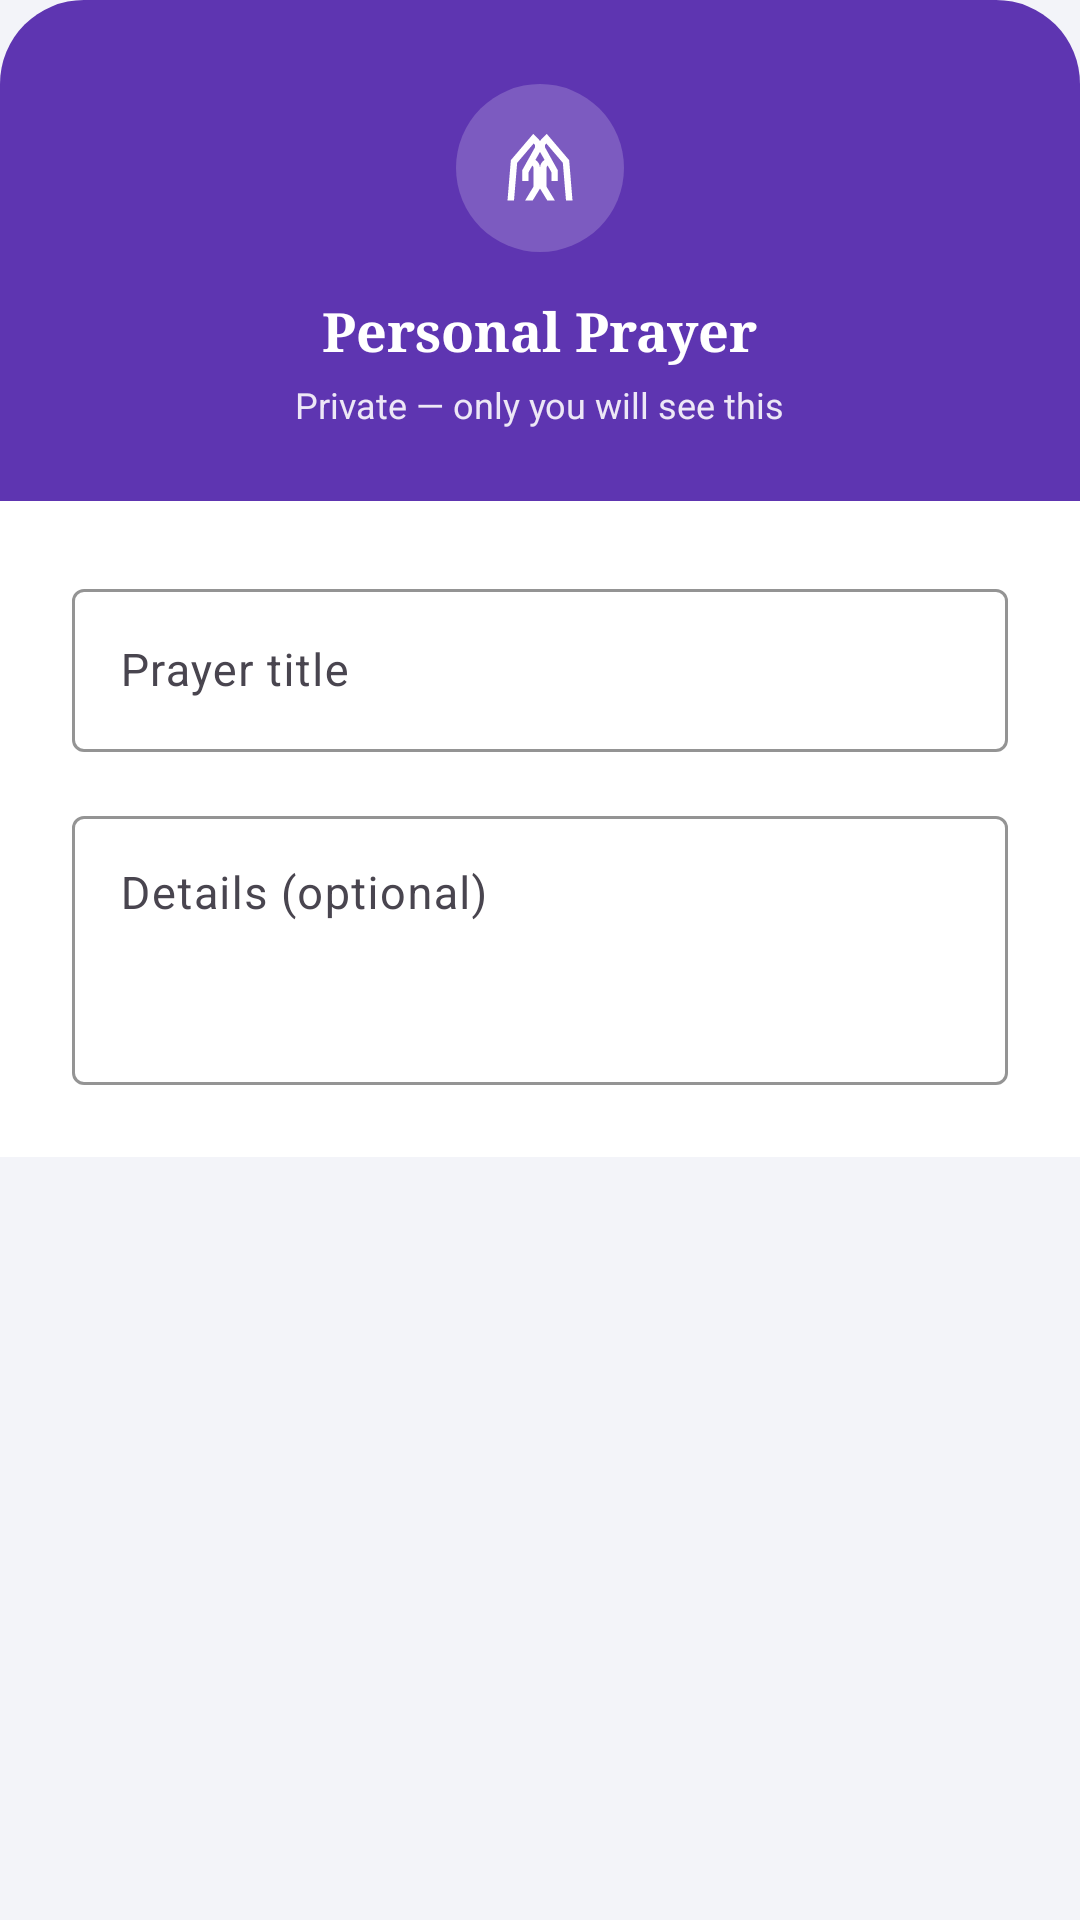

Android layout source for this screen:
<!-- AndroidManifest.xml: application theme Theme.SpiritualTracker -->
<!-- res/layout/dialog_add_personal_prayer.xml -->
<?xml version="1.0" encoding="utf-8"?>
<LinearLayout xmlns:android="http://schemas.android.com/apk/res/android"
    xmlns:app="http://schemas.android.com/apk/res-auto"
    android:layout_width="match_parent"
    android:layout_height="wrap_content"
    android:orientation="vertical">

    
    <LinearLayout
        android:layout_width="match_parent"
        android:layout_height="wrap_content"
        android:background="@drawable/bg_dialog_header"
        android:orientation="vertical"
        android:gravity="center"
        android:paddingTop="28dp"
        android:paddingBottom="24dp"
        android:paddingHorizontal="24dp">

        
        <LinearLayout
            android:layout_width="56dp"
            android:layout_height="56dp"
            android:background="@drawable/circle_background"
            android:backgroundTint="#30FFFFFF"
            android:gravity="center"
            android:layout_marginBottom="14dp">
            <ImageView
                android:layout_width="26dp"
                android:layout_height="26dp"
                android:src="@drawable/ic_myspace"
                app:tint="#FFFFFF"/>
        </LinearLayout>

        <TextView
            android:layout_width="wrap_content"
            android:layout_height="wrap_content"
            android:text="Personal Prayer"
            android:textColor="#FFFFFF"
            android:textSize="18sp"
            android:fontFamily="serif"
            android:textStyle="bold"
            android:layout_marginBottom="4dp"/>

        <TextView
            android:layout_width="wrap_content"
            android:layout_height="wrap_content"
            android:text="Private — only you will see this"
            android:textColor="#EDE7F6"
            android:textSize="12sp"/>
    </LinearLayout>

    
    <LinearLayout
        android:layout_width="match_parent"
        android:layout_height="wrap_content"
        android:orientation="vertical"
        android:padding="24dp"
        android:background="#FFFFFF">

        <com.google.android.material.textfield.TextInputLayout
            style="@style/Widget.Material3.TextInputLayout.OutlinedBox"
            android:layout_width="match_parent"
            android:layout_height="wrap_content"
            android:hint="Prayer title"
            app:boxStrokeColor="#7E57C2"
            app:hintTextColor="#7E57C2"
            android:layout_marginBottom="16dp">
            <com.google.android.material.textfield.TextInputEditText
                android:id="@+id/etPersonalTitle"
                android:layout_width="match_parent"
                android:layout_height="wrap_content"
                android:inputType="textCapSentences"
                android:textSize="15sp"
                android:textColor="#1A1A1A"/>
        </com.google.android.material.textfield.TextInputLayout>

        <com.google.android.material.textfield.TextInputLayout
            style="@style/Widget.Material3.TextInputLayout.OutlinedBox"
            android:layout_width="match_parent"
            android:layout_height="wrap_content"
            android:hint="Details (optional)"
            app:boxStrokeColor="#7E57C2"
            app:hintTextColor="#7E57C2">
            <com.google.android.material.textfield.TextInputEditText
                android:id="@+id/etPersonalDescription"
                android:layout_width="match_parent"
                android:layout_height="wrap_content"
                android:gravity="top"
                android:minLines="3"
                android:inputType="textMultiLine|textCapSentences"
                android:textSize="15sp"
                android:textColor="#1A1A1A"/>
        </com.google.android.material.textfield.TextInputLayout>
    </LinearLayout>
</LinearLayout>
<!-- resources referenced by this layout -->
<resources>
  <!-- drawable bg_dialog_header (drawable) -->
  <?xml version="1.0" encoding="utf-8"?>
  <shape xmlns:android="http://schemas.android.com/apk/res/android" android:shape="rectangle">
      <solid android:color="#5E35B1"/>
      <corners
          android:topLeftRadius="28dp"
          android:topRightRadius="28dp"/>
  </shape>
  <!-- drawable circle_background (drawable) -->
  <?xml version="1.0" encoding="utf-8"?>
  <shape xmlns:android="http://schemas.android.com/apk/res/android"
      android:shape="oval">
      <solid android:color="@color/st_surface" />
  </shape>
  <!-- drawable ic_myspace (drawable) -->
  <vector xmlns:android="http://schemas.android.com/apk/res/android" android:height="24dp" android:tint="#000000" android:viewportHeight="960" android:viewportWidth="960" android:width="24dp">
        
      <path android:fillColor="@android:color/white" android:pathData="M620,640L620,531L575,450Q568,455 564,463Q560,471 560,480L560,709L663,880L570,880L480,732L480,480Q480,449 495,423Q510,397 536,380L480,281Q460,243 462.5,200.5Q465,158 495,128L563,60L839,384L880,880L800,880L761,416L558,178L552,184Q542,194 540.5,207Q539,220 545,232L700,510L700,640L620,640ZM260,640L260,510L415,232Q421,220 419.5,207Q418,194 408,184L402,178L199,416L160,880L80,880L121,384L397,60L465,128Q495,158 497.5,200.5Q500,243 480,281L424,380Q450,397 465,423Q480,449 480,480L480,732L390,880L297,880L400,709L400,480Q400,471 396,463Q392,455 385,450L340,531L340,640L260,640Z"/>
      
  </vector>
  <style name="Theme.SpiritualTracker" parent="Base.Theme.SpiritualTracker" />
  <color name="st_surface">#FFFFFF</color>
  <style name="Base.Theme.SpiritualTracker" parent="Theme.Material3.Light.NoActionBar">
          <item name="colorPrimary">#7E57C2</item>
          <item name="colorOnPrimary">#FFFFFF</item>
          <item name="colorSecondaryContainer">#D1C4E9</item>
          <item name="colorOnSecondaryContainer">#7E57C2</item>
          <item name="android:windowBackground">#F3F4F9</item>
          
          <item name="android:navigationBarColor">#F5F5F5</item>
          <item name="android:windowLightNavigationBar" tools:targetApi="27">true</item>
      </style>
</resources>
